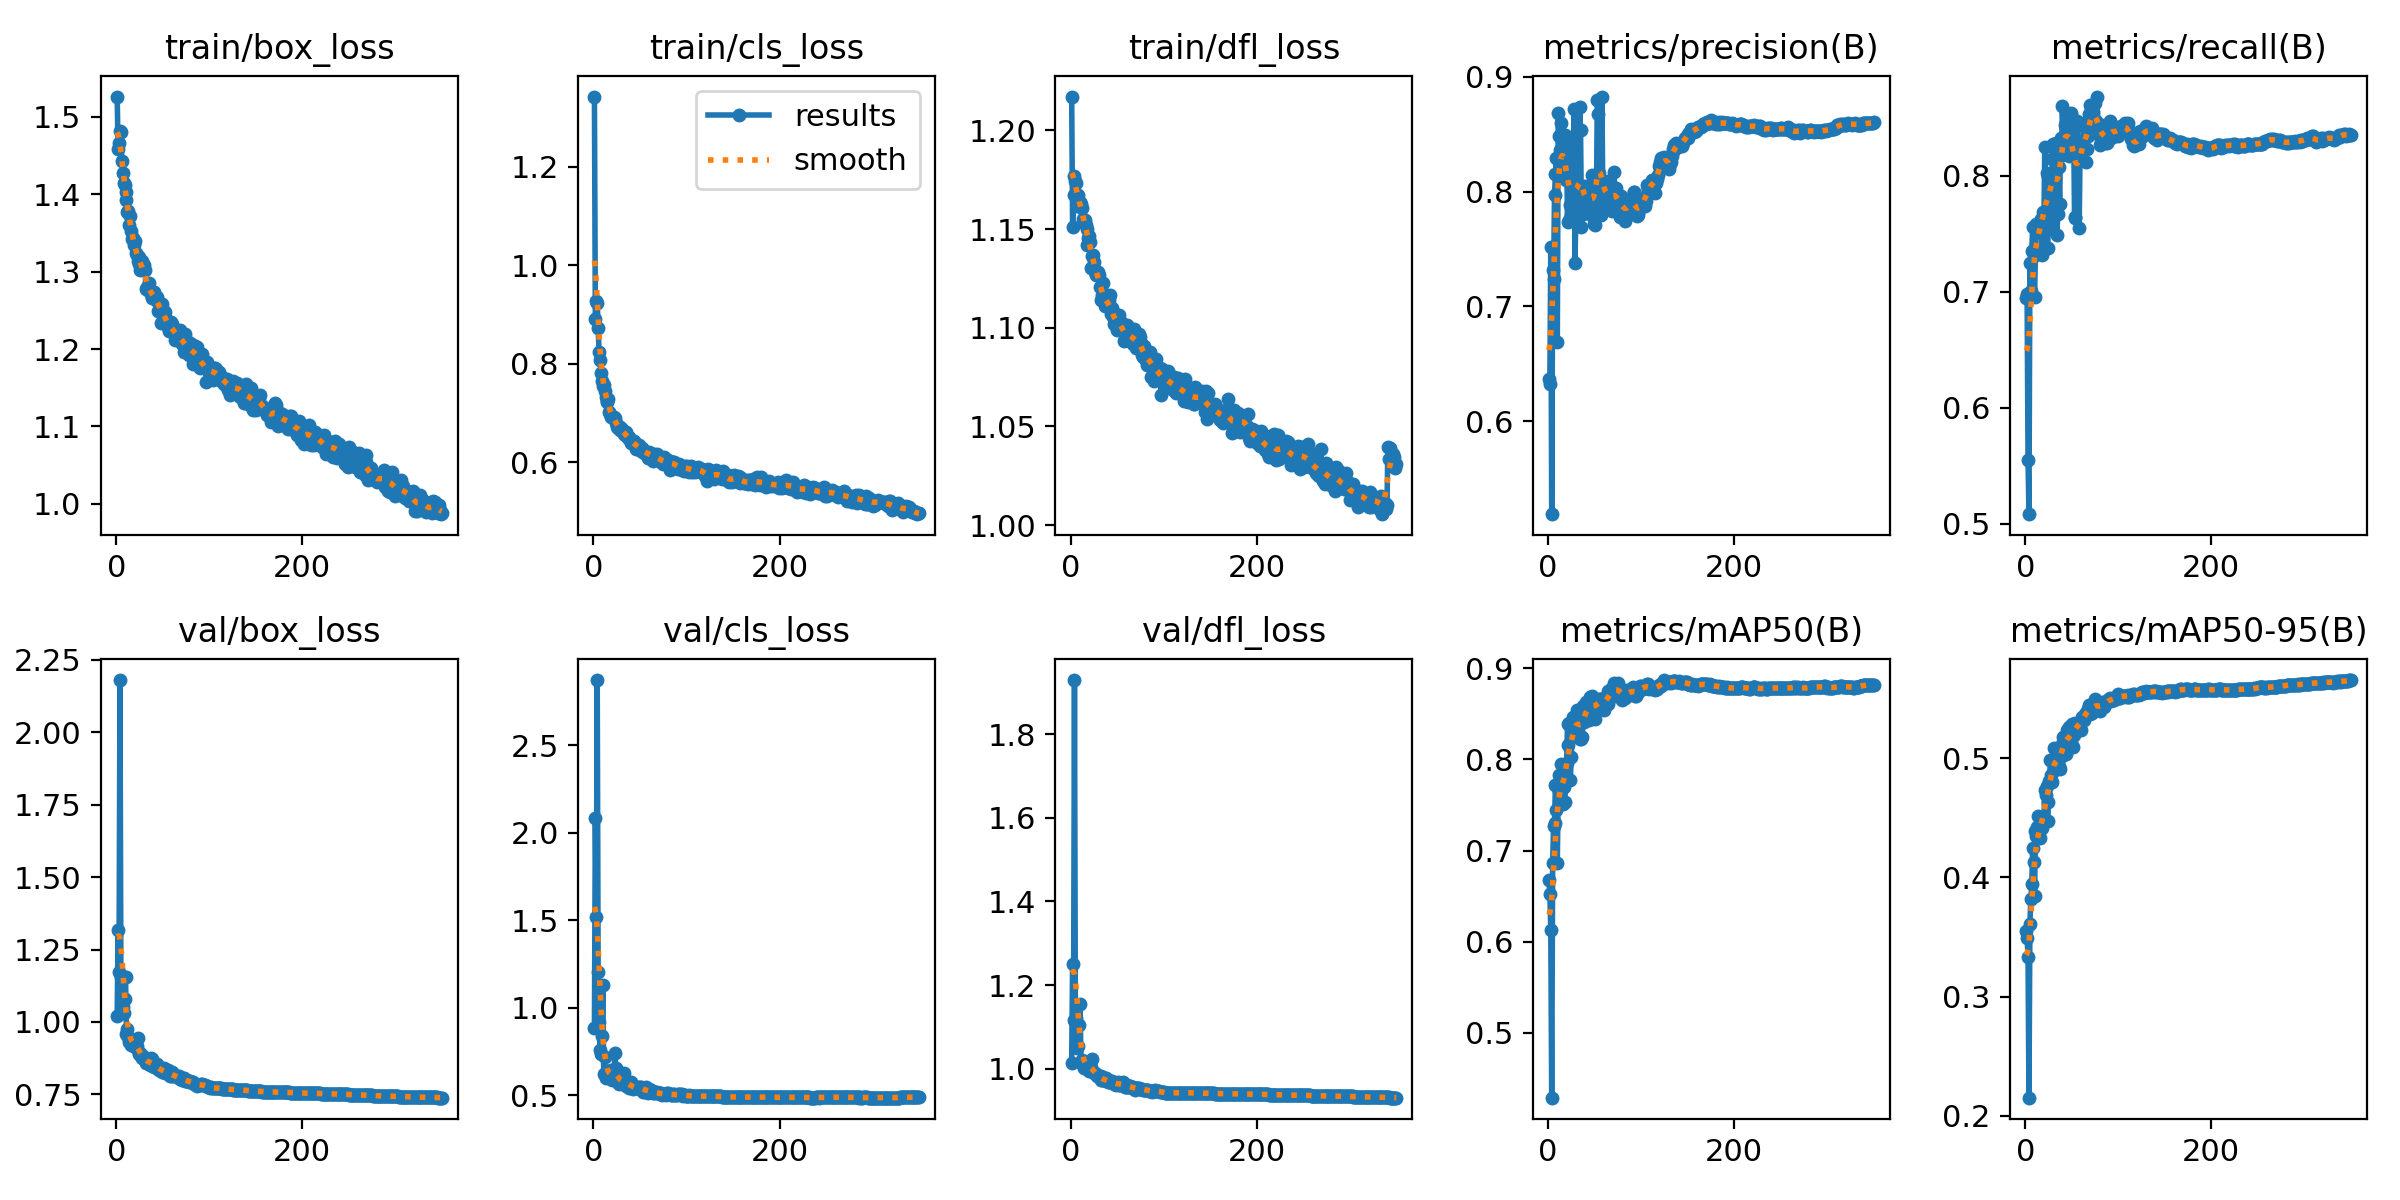

The file beside this chart, header and first rows:
epoch, time, train/box_loss, train/cls_loss, train/dfl_loss, metrics/precision(B), metrics/recall(B), metrics/mAP50(B), metrics/mAP50-95(B), val/box_loss, val/cls_loss, val/dfl_loss, lr/pg0, lr/pg1, lr/pg2
1, 221.5, 1.526, 1.342, 1.217, 0.6364, 0.6945, 0.6674, 0.3548, 1.02, 0.8841, 1.014, 0.003326, 0.003326, 0.003326
2, 429.6, 1.458, 0.8898, 1.151, 0.6325, 0.698, 0.6526, 0.3496, 1.316, 2.084, 1.251, 0.00664, 0.00664, 0.00664
3, 634, 1.466, 0.928, 1.167, 0.752, 0.5552, 0.6129, 0.3335, 1.171, 1.521, 1.118, 0.009936, 0.009936, 0.009936
4, 837.5, 1.482, 0.9227, 1.177, 0.519, 0.5083, 0.4289, 0.2151, 2.181, 2.874, 1.929, 0.009915, 0.009915, 0.009915
5, 1041, 1.481, 0.8718, 1.175, 0.7318, 0.725, 0.6864, 0.3612, 1.154, 1.205, 1.112, 0.009887, 0.009887, 0.009887
6, 1244, 1.443, 0.8237, 1.173, 0.7238, 0.7005, 0.7264, 0.3819, 1.158, 0.915, 1.123, 0.009859, 0.009859, 0.009859
7, 1447, 1.428, 0.8081, 1.162, 0.797, 0.7349, 0.7297, 0.3948, 1.05, 0.7562, 1.051, 0.00983, 0.00983, 0.00983
8, 1650, 1.414, 0.7803, 1.167, 0.8154, 0.7558, 0.7719, 0.4243, 1.029, 0.7376, 1.054, 0.009802, 0.009802, 0.009802
9, 1853, 1.412, 0.7643, 1.163, 0.8294, 0.7308, 0.7444, 0.4133, 1.078, 0.8371, 1.104, 0.009774, 0.009774, 0.009774
10, 2056, 1.402, 0.7555, 1.164, 0.6694, 0.6953, 0.6866, 0.3844, 1.154, 1.129, 1.156, 0.009745, 0.009745, 0.009745
11, 2259, 1.393, 0.7564, 1.163, 0.8682, 0.734, 0.7687, 0.4392, 0.957, 0.6223, 1.017, 0.009717, 0.009717, 0.009717
12, 2462, 1.378, 0.7439, 1.161, 0.8483, 0.7586, 0.7833, 0.4351, 0.9744, 0.7166, 1.022, 0.009689, 0.009689, 0.009689
13, 2665, 1.378, 0.7322, 1.155, 0.836, 0.7517, 0.778, 0.4422, 0.949, 0.5985, 1.009, 0.009661, 0.009661, 0.009661
14, 2868, 1.36, 0.7239, 1.153, 0.8599, 0.7541, 0.7946, 0.4514, 0.9318, 0.6138, 1.002, 0.009632, 0.009632, 0.009632
15, 3072, 1.372, 0.7226, 1.155, 0.8215, 0.7525, 0.7767, 0.434, 0.9344, 0.6132, 1.011, 0.009604, 0.009604, 0.009604
16, 3276, 1.353, 0.7285, 1.152, 0.8203, 0.7551, 0.7513, 0.4329, 0.9211, 0.6395, 1.006, 0.009576, 0.009576, 0.009576
17, 3478, 1.342, 0.7025, 1.142, 0.8494, 0.7626, 0.7698, 0.4426, 0.9292, 0.6147, 1.016, 0.009547, 0.009547, 0.009547
18, 3680, 1.343, 0.6986, 1.15, 0.8489, 0.7316, 0.7529, 0.4419, 0.9291, 0.6093, 1.002, 0.009519, 0.009519, 0.009519
19, 3883, 1.334, 0.6916, 1.146, 0.8099, 0.769, 0.7773, 0.4471, 0.9348, 0.6409, 1.012, 0.009491, 0.009491, 0.009491
20, 4086, 1.34, 0.6923, 1.147, 0.8405, 0.7537, 0.796, 0.4482, 0.9131, 0.5858, 0.9958, 0.009463, 0.009463, 0.009463
21, 4289, 1.324, 0.6922, 1.144, 0.7733, 0.8246, 0.8387, 0.4731, 0.9142, 0.5901, 0.9996, 0.009434, 0.009434, 0.009434
22, 4493, 1.322, 0.6912, 1.13, 0.8253, 0.7553, 0.8156, 0.4696, 0.9183, 0.602, 1.005, 0.009406, 0.009406, 0.009406
23, 4695, 1.314, 0.6887, 1.136, 0.775, 0.8022, 0.8404, 0.4769, 0.9448, 0.738, 1.022, 0.009378, 0.009378, 0.009378
24, 4898, 1.319, 0.6801, 1.137, 0.7882, 0.7377, 0.7773, 0.4477, 0.8926, 0.6551, 0.9919, 0.009349, 0.009349, 0.009349
25, 5101, 1.309, 0.6704, 1.134, 0.7798, 0.7995, 0.8028, 0.4635, 0.8897, 0.6287, 0.991, 0.009321, 0.009321, 0.009321
26, 5304, 1.302, 0.6698, 1.128, 0.8306, 0.797, 0.8271, 0.4808, 0.8923, 0.5759, 0.9905, 0.009293, 0.009293, 0.009293
27, 5508, 1.308, 0.6708, 1.127, 0.8226, 0.7824, 0.8467, 0.4983, 0.884, 0.5605, 0.9882, 0.009265, 0.009265, 0.009265
28, 5711, 1.314, 0.6723, 1.128, 0.8718, 0.7535, 0.8353, 0.4862, 0.8747, 0.587, 0.984, 0.009236, 0.009236, 0.009236
29, 5915, 1.305, 0.6646, 1.128, 0.7379, 0.8146, 0.8278, 0.4798, 0.8837, 0.5764, 0.9821, 0.009208, 0.009208, 0.009208
30, 6117, 1.309, 0.6678, 1.127, 0.7787, 0.8276, 0.8455, 0.4983, 0.8733, 0.5835, 0.9826, 0.00918, 0.00918, 0.00918
31, 6320, 1.302, 0.6673, 1.121, 0.8012, 0.8025, 0.8538, 0.5088, 0.8693, 0.5743, 0.9812, 0.009151, 0.009151, 0.009151
32, 6523, 1.277, 0.6605, 1.121, 0.7825, 0.8037, 0.842, 0.4966, 0.8598, 0.5778, 0.9738, 0.009123, 0.009123, 0.009123
33, 6726, 1.281, 0.6577, 1.114, 0.7916, 0.8276, 0.8417, 0.4982, 0.8718, 0.6268, 0.9819, 0.009095, 0.009095, 0.009095
34, 6929, 1.276, 0.6543, 1.116, 0.8734, 0.7488, 0.8227, 0.4909, 0.8583, 0.5676, 0.973, 0.009067, 0.009067, 0.009067
35, 7131, 1.285, 0.6611, 1.123, 0.854, 0.7673, 0.8454, 0.5076, 0.8538, 0.5534, 0.9728, 0.009038, 0.009038, 0.009038
36, 7335, 1.273, 0.6528, 1.113, 0.7693, 0.8076, 0.8225, 0.4938, 0.8529, 0.5746, 0.9728, 0.00901, 0.00901, 0.00901
37, 7538, 1.271, 0.6487, 1.111, 0.8052, 0.7751, 0.8243, 0.4914, 0.8748, 0.5753, 0.9772, 0.008982, 0.008982, 0.008982
38, 7741, 1.266, 0.65, 1.114, 0.7803, 0.8322, 0.859, 0.5045, 0.8719, 0.5388, 0.9775, 0.008953, 0.008953, 0.008953
39, 7944, 1.273, 0.6446, 1.111, 0.7872, 0.8178, 0.8407, 0.5016, 0.8494, 0.5582, 0.9715, 0.008925, 0.008925, 0.008925
40, 8148, 1.268, 0.6383, 1.112, 0.8049, 0.8599, 0.8519, 0.5119, 0.8482, 0.5731, 0.9687, 0.008897, 0.008897, 0.008897
41, 8350, 1.274, 0.6412, 1.114, 0.8029, 0.8279, 0.8625, 0.5175, 0.8447, 0.5544, 0.9684, 0.008869, 0.008869, 0.008869
42, 8554, 1.266, 0.6382, 1.117, 0.7835, 0.8192, 0.8552, 0.5096, 0.8465, 0.538, 0.9685, 0.00884, 0.00884, 0.00884
43, 8757, 1.263, 0.6409, 1.107, 0.7905, 0.8432, 0.8593, 0.5174, 0.8558, 0.5365, 0.9721, 0.008812, 0.008812, 0.008812
44, 8961, 1.268, 0.6434, 1.11, 0.7864, 0.8538, 0.8435, 0.5039, 0.8533, 0.5543, 0.9722, 0.008784, 0.008784, 0.008784
45, 9164, 1.249, 0.638, 1.106, 0.8033, 0.8299, 0.8682, 0.5238, 0.8363, 0.5414, 0.9653, 0.008755, 0.008755, 0.008755
46, 9367, 1.259, 0.627, 1.104, 0.8057, 0.8245, 0.8534, 0.5157, 0.8341, 0.5394, 0.9634, 0.008727, 0.008727, 0.008727
47, 9572, 1.259, 0.6298, 1.102, 0.8145, 0.8169, 0.8697, 0.5264, 0.8337, 0.5383, 0.9671, 0.008699, 0.008699, 0.008699
48, 9774, 1.233, 0.6311, 1.107, 0.7783, 0.8402, 0.8565, 0.5141, 0.8381, 0.547, 0.9668, 0.008671, 0.008671, 0.008671
49, 9978, 1.259, 0.6355, 1.102, 0.7719, 0.8539, 0.8554, 0.5138, 0.8283, 0.5415, 0.9614, 0.008642, 0.008642, 0.008642
50, 10182, 1.246, 0.6259, 1.099, 0.7849, 0.8301, 0.8647, 0.5291, 0.8315, 0.5477, 0.9648, 0.008614, 0.008614, 0.008614
51, 10386, 1.243, 0.6228, 1.104, 0.7708, 0.8331, 0.8445, 0.5095, 0.8421, 0.5484, 0.9679, 0.008586, 0.008586, 0.008586
52, 10590, 1.248, 0.6282, 1.107, 0.7825, 0.8479, 0.8573, 0.5196, 0.8234, 0.5357, 0.9614, 0.008557, 0.008557, 0.008557
53, 10792, 1.239, 0.6204, 1.102, 0.8802, 0.7634, 0.864, 0.5296, 0.8279, 0.5194, 0.9622, 0.008529, 0.008529, 0.008529
54, 10994, 1.235, 0.618, 1.1, 0.8675, 0.764, 0.865, 0.5277, 0.8291, 0.5357, 0.9639, 0.008501, 0.008501, 0.008501
55, 11197, 1.232, 0.6215, 1.102, 0.8158, 0.8205, 0.8662, 0.5263, 0.828, 0.5202, 0.9647, 0.008473, 0.008473, 0.008473
56, 11400, 1.228, 0.6205, 1.101, 0.7918, 0.8466, 0.8658, 0.5262, 0.833, 0.5433, 0.9675, 0.008444, 0.008444, 0.008444
57, 11603, 1.223, 0.6183, 1.093, 0.7801, 0.8249, 0.8662, 0.5299, 0.8189, 0.5222, 0.9612, 0.008416, 0.008416, 0.008416
58, 11806, 1.23, 0.6215, 1.094, 0.8828, 0.7552, 0.8606, 0.5265, 0.8126, 0.5237, 0.9572, 0.008388, 0.008388, 0.008388
59, 12010, 1.235, 0.6076, 1.094, 0.7885, 0.8265, 0.8572, 0.5306, 0.8126, 0.5142, 0.957, 0.008359, 0.008359, 0.008359
60, 12213, 1.232, 0.6216, 1.1, 0.7923, 0.8216, 0.8547, 0.5234, 0.8263, 0.5319, 0.9622, 0.008331, 0.008331, 0.008331
... 290 more rows
